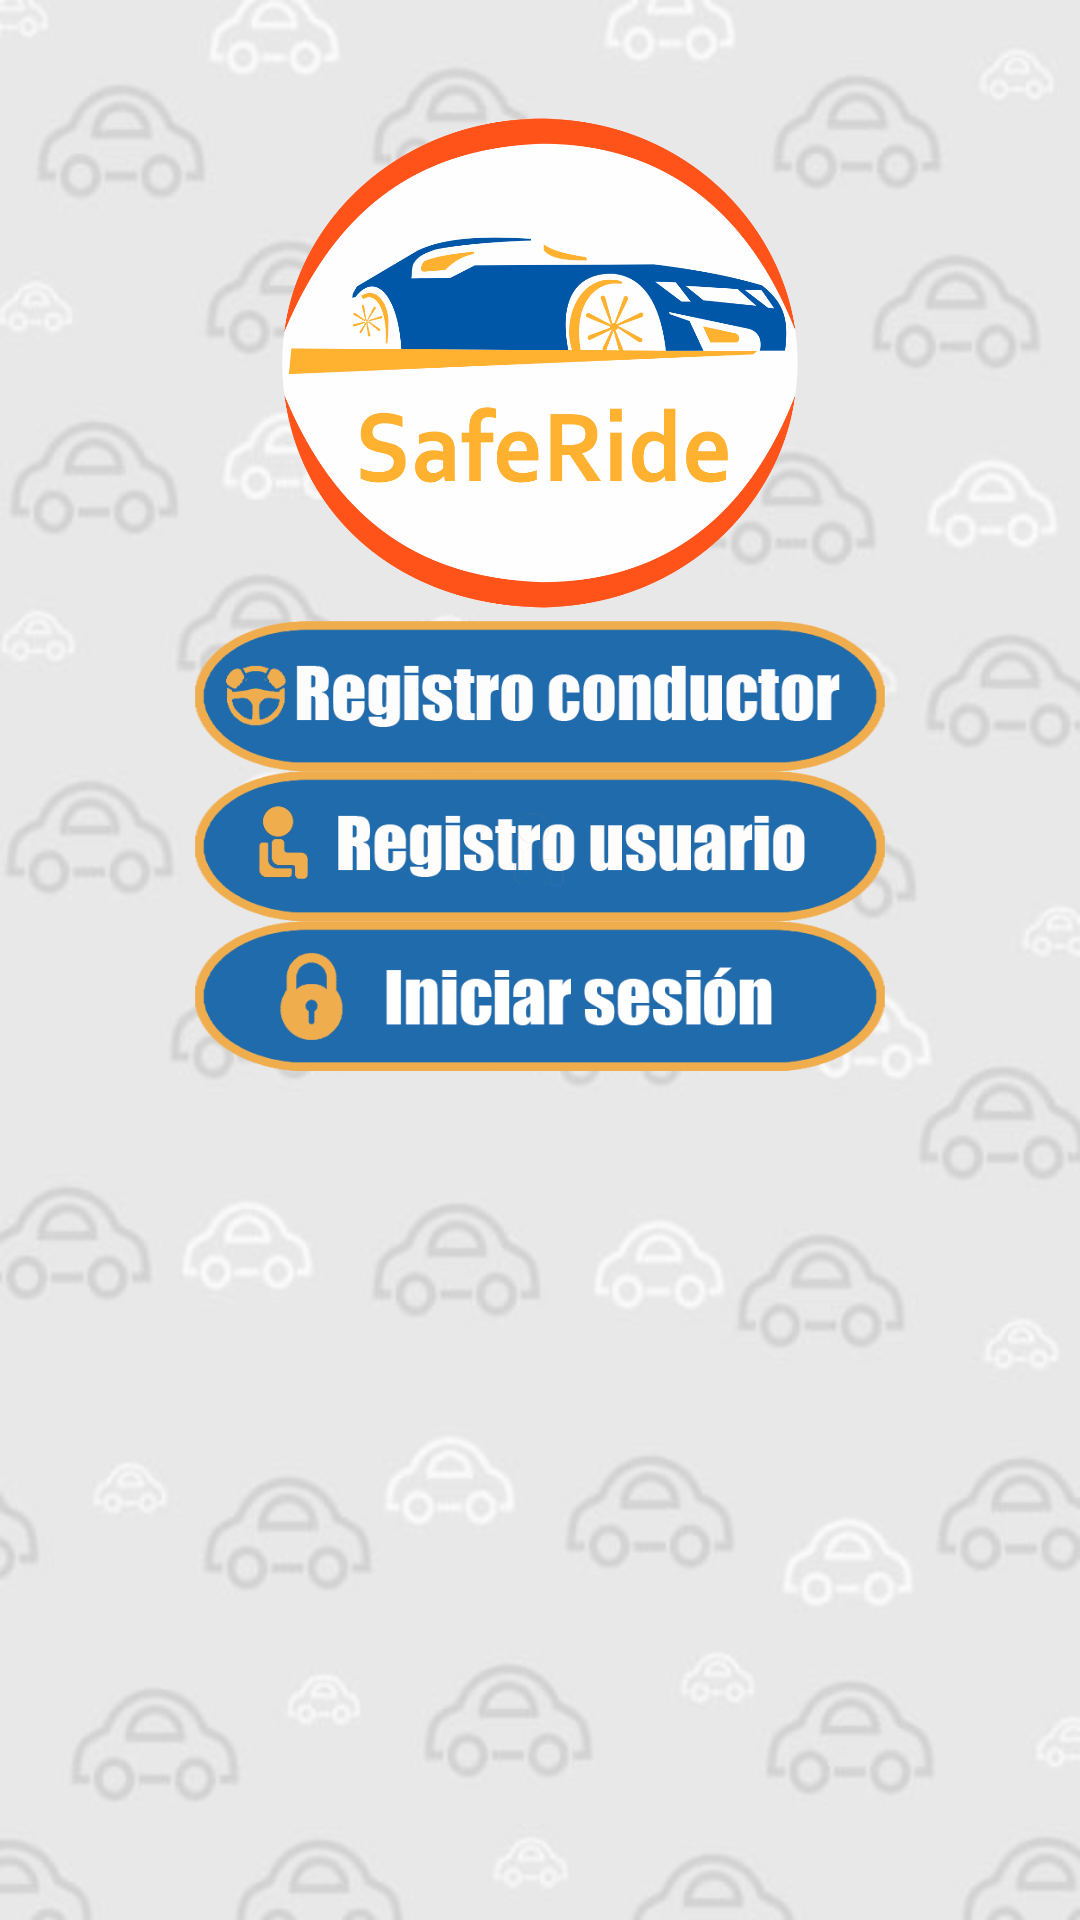

Layout XML and referenced resources for this Android screen:
<!-- AndroidManifest.xml: application theme AppTheme -->
<!-- res/layout/activity_index.xml -->
<?xml version="1.0" encoding="utf-8"?>
<ScrollView xmlns:android="http://schemas.android.com/apk/res/android"
    xmlns:app="http://schemas.android.com/apk/res-auto"
    xmlns:tools="http://schemas.android.com/tools"
    android:layout_width="match_parent"
    android:layout_height="match_parent"
    android:background="@drawable/fondo"
    tools:context="mx.edu.uts.saferide.Index"
    >

    <LinearLayout
        android:layout_width="match_parent"
        android:layout_height="match_parent"
        android:orientation="vertical">


        <ImageView
            android:layout_width="172dp"
            android:layout_height="172dp"
            app:srcCompat="@drawable/logo"
            android:id="@+id/imageView"
            android:layout_gravity="center"
            android:layout_marginTop="35dp"
            android:layout_marginBottom="@dimen/activity_vertical_margin"
            />

        <Button
            android:background="@drawable/registroc"
            android:layout_gravity="center"
            android:layout_width="230dp"
            android:layout_height="50dp"
            android:id="@+id/button1"
            android:layout_margin="@dimen/activity_vertical_margin"
            android:onClick="RegistroConductor"
            />

        <Button
            android:background="@drawable/registrousu"
            android:layout_width="230dp"
            android:layout_height="50dp"
            android:id="@+id/button2"
            android:layout_margin="@dimen/activity_vertical_margin"
            android:layout_gravity="center"
            android:onClick="RegistroUsuario"/>

        <Button
            android:layout_width="230dp"
            android:layout_height="50dp"
            android:id="@+id/button3"
            android:layout_gravity="center"
            android:layout_margin="@dimen/activity_vertical_margin"
            android:background="@drawable/iniciars"
            android:onClick="Login"/>
    </LinearLayout>
</ScrollView>
<!-- resources referenced by this layout -->
<resources>
  <!-- drawable fondo: png bitmap (drawable, 80614 bytes) -->
  <!-- drawable iniciars: png bitmap (drawable, 31406 bytes) -->
  <!-- drawable logo: png bitmap (drawable, 99901 bytes) -->
  <!-- drawable registroc: png bitmap (drawable, 33478 bytes) -->
  <!-- drawable registrousu: png bitmap (drawable, 34227 bytes) -->
  <style name="AppTheme" parent="Theme.AppCompat.Light.DarkActionBar">
          
          <item name="colorPrimary">@color/colorPrimary</item>
          <item name="colorPrimaryDark">@color/colorPrimaryDark</item>
          <item name="colorAccent">#0099cc</item>
      </style>
  <!-- not gathered from this repository: default colours our renderer supplied (Android Studio template values) -->
  <color name="colorPrimary">#FF6200EE</color>
  <color name="colorPrimaryDark">#FF3700B3</color>
</resources>
